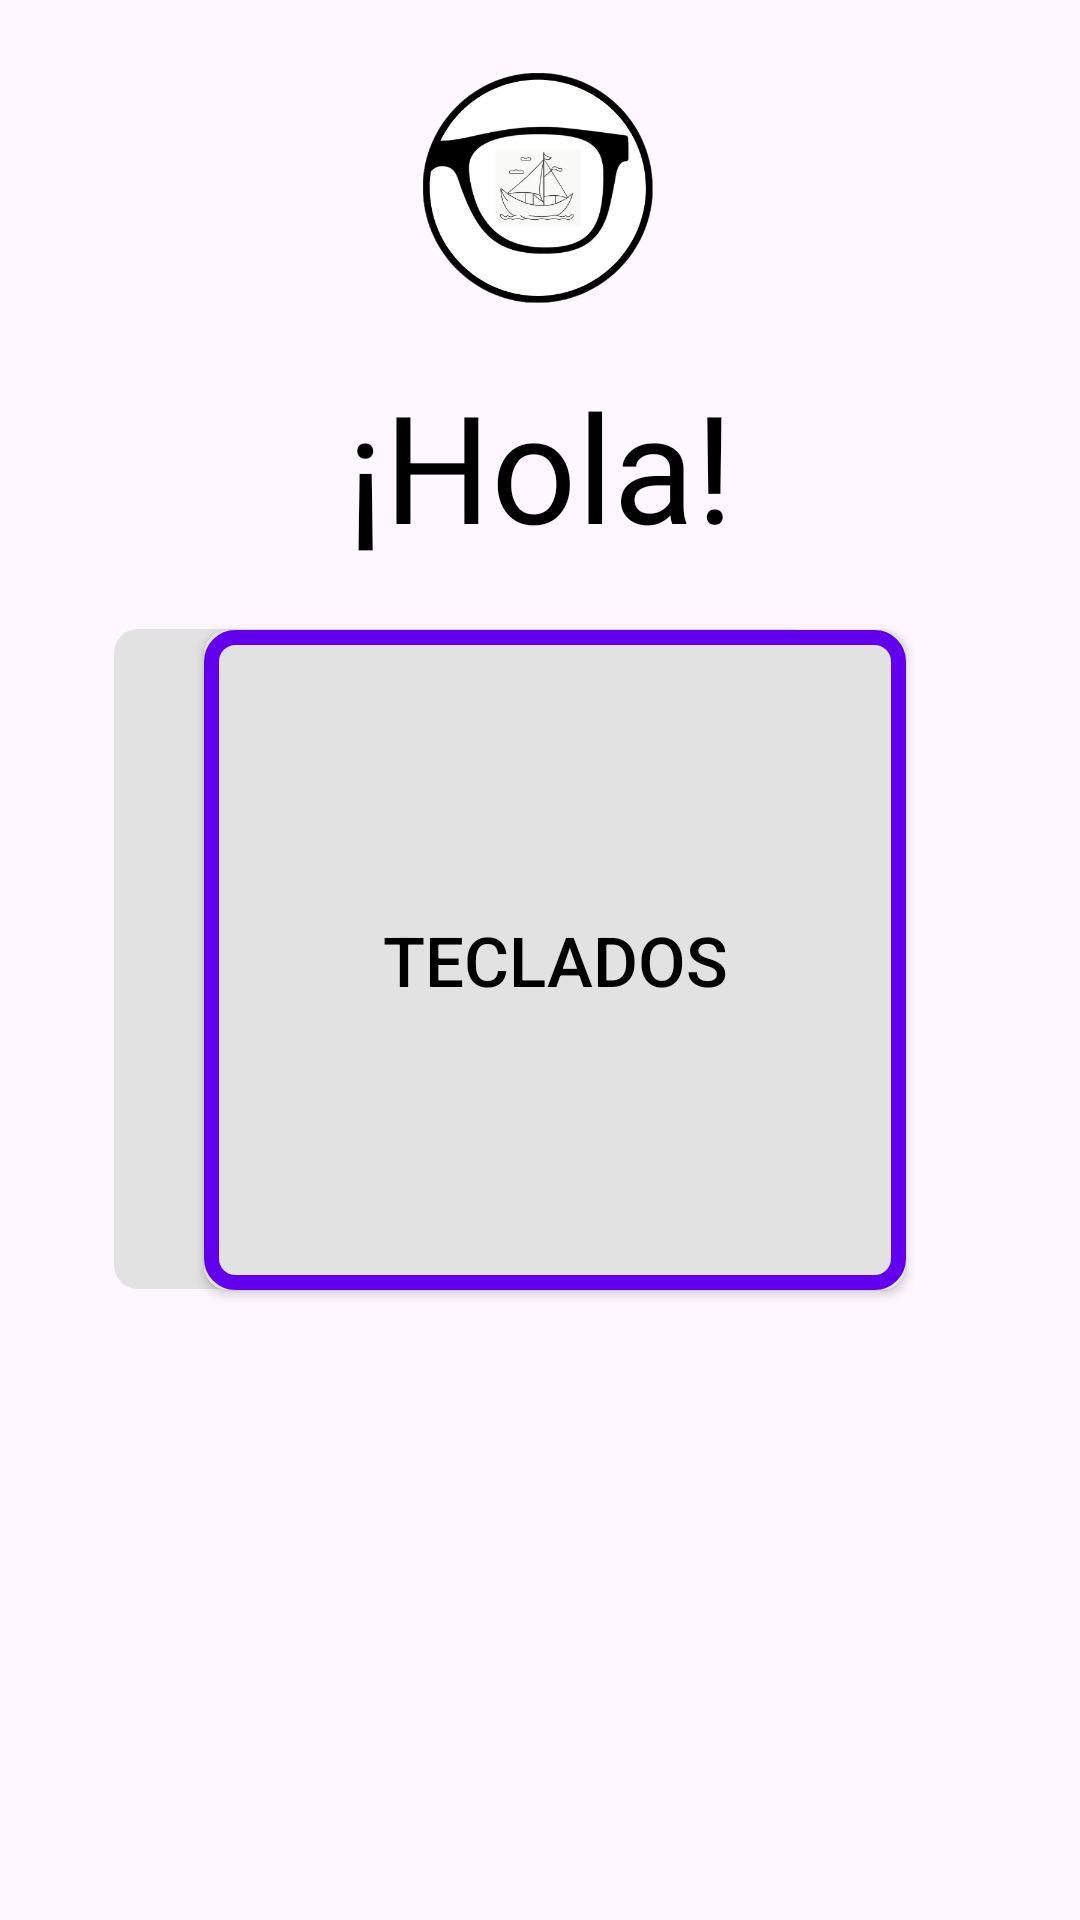

Write the Android layout XML for this screen, with the resource values it uses.
<!-- AndroidManifest.xml: application theme Theme.BarcoApp -->
<!-- res/layout/activity_log_in.xml -->
<?xml version="1.0" encoding="utf-8"?>
<androidx.constraintlayout.widget.ConstraintLayout xmlns:android="http://schemas.android.com/apk/res/android"
    xmlns:tools="http://schemas.android.com/tools"
    android:layout_width="match_parent"
    android:layout_height="match_parent"
    xmlns:app="http://schemas.android.com/apk/res-auto">

    <TextView
        android:id="@+id/enteredText"
        android:layout_width="331dp"
        android:layout_height="80dp"
        android:text="¡Hola!"
        android:gravity="center"
        android:textColor="@color/black"
        android:fontFamily="@font/montserrat_bold"
        android:textSize="50sp"
        app:layout_constraintTop_toTopOf="parent"
        app:layout_constraintBottom_toTopOf="@+id/button_keyboards"
        app:layout_constraintStart_toStartOf="parent"
        app:layout_constraintEnd_toEndOf="parent"
        app:layout_constraintHorizontal_bias="0.5"
        android:layout_marginTop="100dp"/>


    <androidx.appcompat.widget.AppCompatButton
        android:id="@+id/button_keyboards"
        style="@style/MyButtonStyle"
        android:layout_marginStart="68dp"
        android:layout_marginLeft="68dp"
        android:text="Teclados"
        android:textSize="23sp"
        app:layout_constraintBottom_toBottomOf="parent"
        app:layout_constraintStart_toStartOf="parent"
        app:layout_constraintTop_toTopOf="parent"
        android:enabled='true'
        android:paddingLeft="16dp"
        android:paddingRight="16dp"
        android:paddingTop="8dp"
        android:paddingBottom="8dp"
        android:background="@drawable/button_border"
        tools:ignore="MissingConstraints" />

    <androidx.appcompat.widget.AppCompatButton
        android:id="@+id/button_calibrations"
        style="@style/MyButtonStyle"
        android:layout_marginEnd="88dp"
        android:layout_marginRight="88dp"
        android:text="Configuración"
        android:enabled='false'
        android:textSize="22sp"
        app:layout_constraintBottom_toBottomOf="parent"
        app:layout_constraintEnd_toEndOf="parent"
        app:layout_constraintTop_toTopOf="parent"
        app:layout_constraintVertical_bias="0.499"
        android:paddingLeft="16dp"
        android:paddingRight="16dp"
        android:paddingTop="8dp"
        android:paddingBottom="8dp"
        android:background="@drawable/button_border"
        tools:ignore="MissingConstraints" />


    <ImageView
        android:id="@+id/imageView"
        android:layout_width="100dp"
        android:layout_height="100dp"
        android:src="@drawable/logo_barco_app"
        app:layout_constraintBottom_toTopOf="@id/enteredText"
        app:layout_constraintEnd_toEndOf="parent"
        app:layout_constraintHorizontal_bias="0.498"
        app:layout_constraintStart_toStartOf="parent"
        app:layout_constraintTop_toTopOf="parent"
        app:layout_constraintVertical_bias="0.835" />

</androidx.constraintlayout.widget.ConstraintLayout>
<!-- resources referenced by this layout -->
<resources>
  <color name="black">#FF000000</color>
  <!-- drawable button_border (drawable) -->
  <?xml version="1.0" encoding="utf-8"?>
  <selector xmlns:android="http://schemas.android.com/apk/res/android">
      
      <item android:state_enabled="false" android:drawable="@drawable/button_border_disabled" />
      
      <item android:drawable="@drawable/button_border_default" />
  </selector>
  <!-- drawable logo_barco_app: png bitmap (drawable, 81773 bytes) -->
  <style name="MyButtonStyle" parent="Widget.AppCompat.Button">
          <item name="android:layout_width">234dp</item>
          <item name="android:layout_height">220dp</item>
          <item name="android:layout_alignParentLeft">true</item>
          <item name="android:layout_alignParentTop">true</item>
          <item name="android:background">@drawable/button_enabled_background</item>
          <item name="android:onClick">onButtonClick</item>
          <item name="android:textColor">#000000</item>
          <item name="android:textSize">21sp</item>
          <item name="android:layout_marginTop">8dp</item>
          <item name="android:layout_marginBottom">8dp</item>
      </style>
  <style name="Theme.BarcoApp" parent="Base.Theme.BarcoApp" />
  <!-- drawable button_border_disabled (drawable) -->
  <?xml version="1.0" encoding="utf-8"?>
  <layer-list xmlns:android="http://schemas.android.com/apk/res/android">
      <item>
          <shape android:shape="rectangle">
              <solid android:color="@color/soft_gray" />
              <corners android:radius="8dp" />
          </shape>
      </item>
      <item android:right="0dp" android:left="0dp" android:top="0dp" android:bottom="0dp">
          <shape android:shape="rectangle">
              <corners android:radius="8dp" />
              <solid android:color="@android:color/transparent" />
              <stroke
                  android:width="5dp"
                  android:color="@color/soft_gray" />
          </shape>
      </item>
  </layer-list>
  <!-- drawable button_border_default (drawable) -->
  <?xml version="1.0" encoding="utf-8"?>
  <layer-list xmlns:android="http://schemas.android.com/apk/res/android">
      <item>
          <shape android:shape="rectangle">
              <solid android:color="@color/soft_gray" />
              <corners android:radius="8dp" />
          </shape>
      </item>
      <item android:right="0dp" android:left="0dp" android:top="0dp" android:bottom="0dp">
          <shape android:shape="rectangle">
              <solid android:color="@android:color/transparent" />
              <corners android:radius="8dp" />
              <stroke
                  android:width="5dp"
                  android:color="@color/selector_border_color" />
          </shape>
      </item>
  </layer-list>
  <!-- drawable button_enabled_background (drawable) -->
  <?xml version="1.0" encoding="utf-8"?>
  <selector xmlns:android="http://schemas.android.com/apk/res/android">
      <item android:state_enabled="true">
          <shape android:shape="rectangle">
              
              <solid android:color="#FF00F2" />
              <corners android:radius="1dp" /> 
          </shape>
      </item>
      <item android:state_enabled="false">
          
          <shape android:shape="rectangle">
              <solid android:color="#CCCCCC" />
              <corners android:radius="0dp" />
          </shape>
      </item>
  </selector>
  <style name="Base.Theme.BarcoApp" parent="Theme.Material3.DayNight.NoActionBar">
          
          
      </style>
  <color name="soft_gray">#E2E2E2</color>
  <color name="selector_border_color">#6200EE</color>
</resources>
